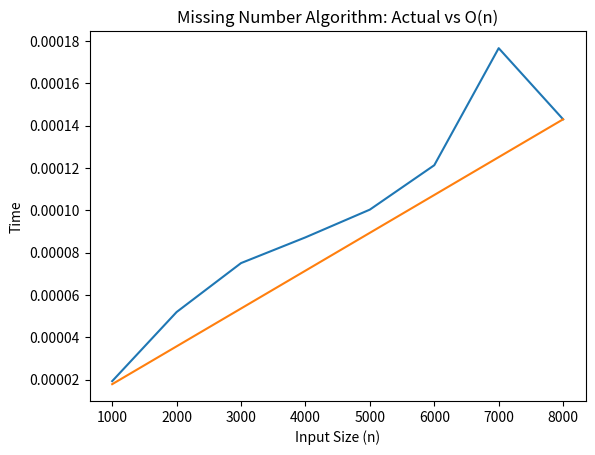

The script that saved this image:
import time
import matplotlib.pyplot as plt

# Missing number logic (same idea as Java)
def find_missing(arr, n):
    arr.sort()
    for i in range(len(arr)):
        if arr[i] != i + 1:
            return i + 1
    return n

# Different input sizes
n_values = [1000, 2000, 3000, 4000, 5000, 6000, 7000, 8000]

actual_time = []

for n in n_values:
    
    arr = list(range(1, n + 1))
    arr.remove(n // 2)    

    start = time.time()
    find_missing(arr, n)
    end = time.time()

    actual_time.append(end - start)
 
theoretical_time = n_values
 
scale = actual_time[-1] / theoretical_time[-1]
theoretical_time = [t * scale for t in theoretical_time]

 
plt.figure()
plt.plot(n_values, actual_time)
plt.plot(n_values, theoretical_time)

plt.xlabel("Input Size (n)")
plt.ylabel("Time")
plt.title("Missing Number Algorithm: Actual vs O(n)")
plt.show()
